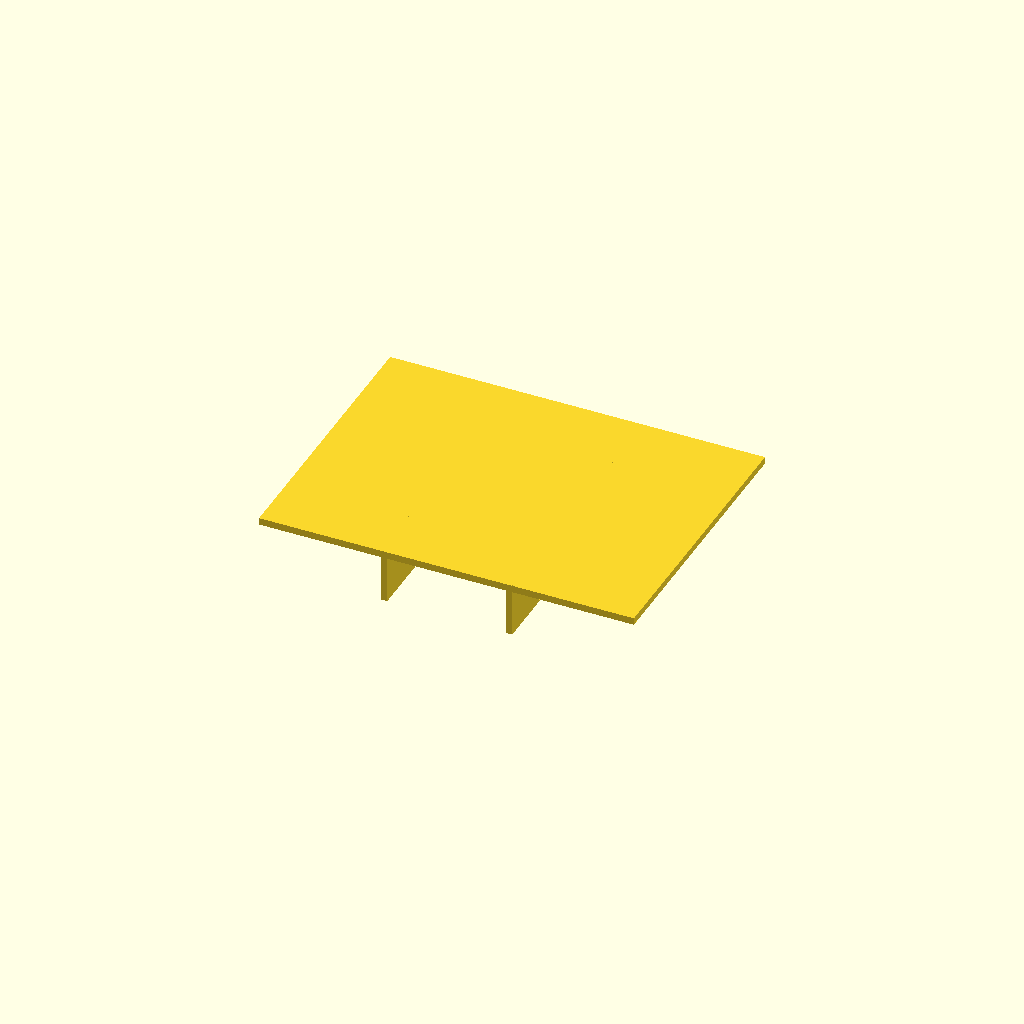
Cell 1: rendered with the file's own defaults.
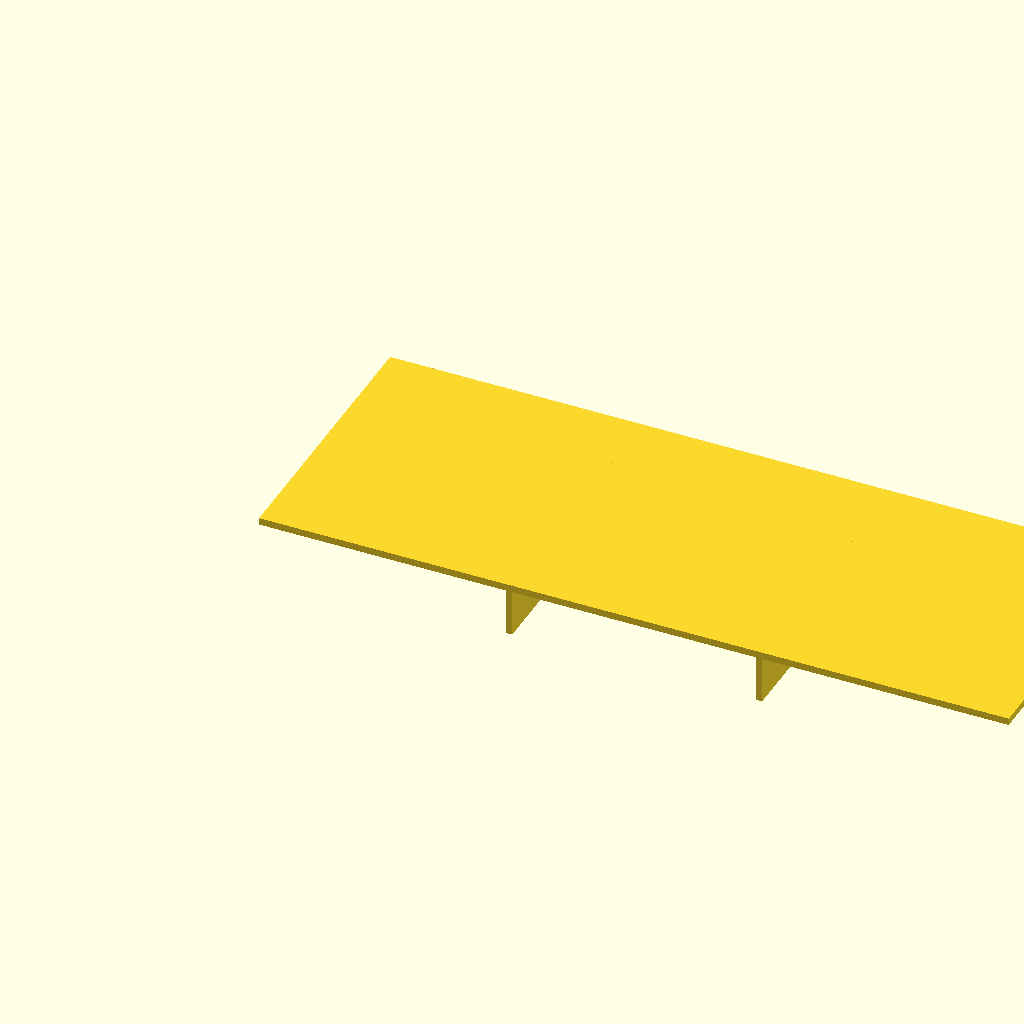
Cell 2: panel_l = 160 (everything else at default).
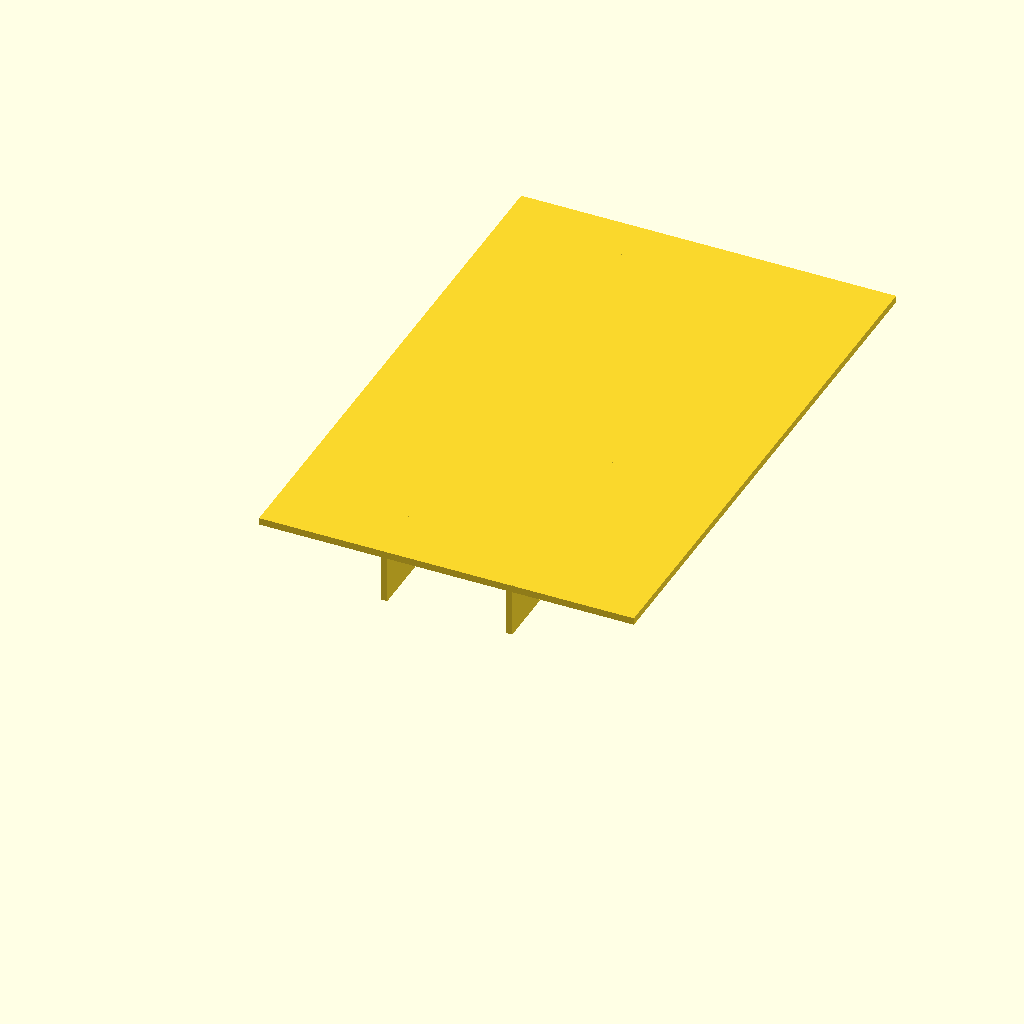
Cell 3: the same model with panel_w = 120.
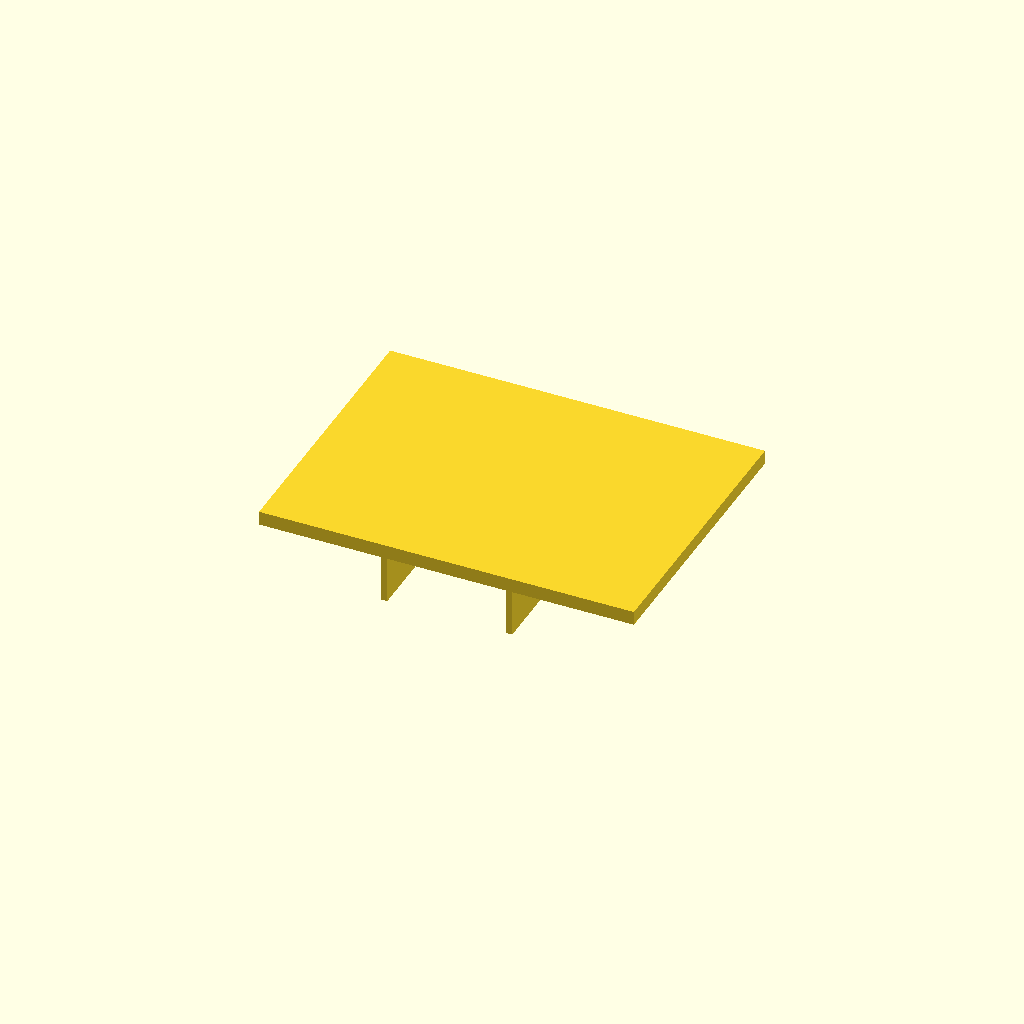
Cell 4: the same model with panel_t = 3.
One fixed orthographic camera (rotation 55°, 0°, 25°; colour scheme Cornfield) for every cell.
The OpenSCAD source (optional_data/data/scale1/thinwalls/part_0032.scad):
$fn = 32;

// ----------------------------------------------------------------------
// Ribbed panel: 1.5 mm panel
// ----------------------------------------------------------------------

// --- parameters (mm) ---
panel_l = 80;             // panel length, X
panel_w = 60;             // panel width, Y
panel_t = 1.5;            // panel thickness, Z
rib_t = 1.4;              // rib thickness
rib_h = 10;               // rib height below the panel
ribs = 2;                 // number of ribs
fit_tol = 0.05;           // tolerance for press fits, mm
free_tol = 0.2;           // tolerance for clearance fits, mm

total_h = panel_t + rib_h;  // overall height

union() {
  cube([panel_l, panel_w, panel_t]);
  for (i = [1 : ribs])
    translate([i * panel_l / (ribs + 1) - rib_t / 2, 0, -rib_h])
      cube([rib_t, panel_w, rib_h + panel_t]);
}
Parameter table extracted from the source (name, type, default, range or options):
panel_l: number, default 80
panel_w: number, default 60
panel_t: number, default 1.5
rib_t: number, default 1.4
rib_h: number, default 10
ribs: number, default 2
fit_tol: number, default 0.05
free_tol: number, default 0.2
